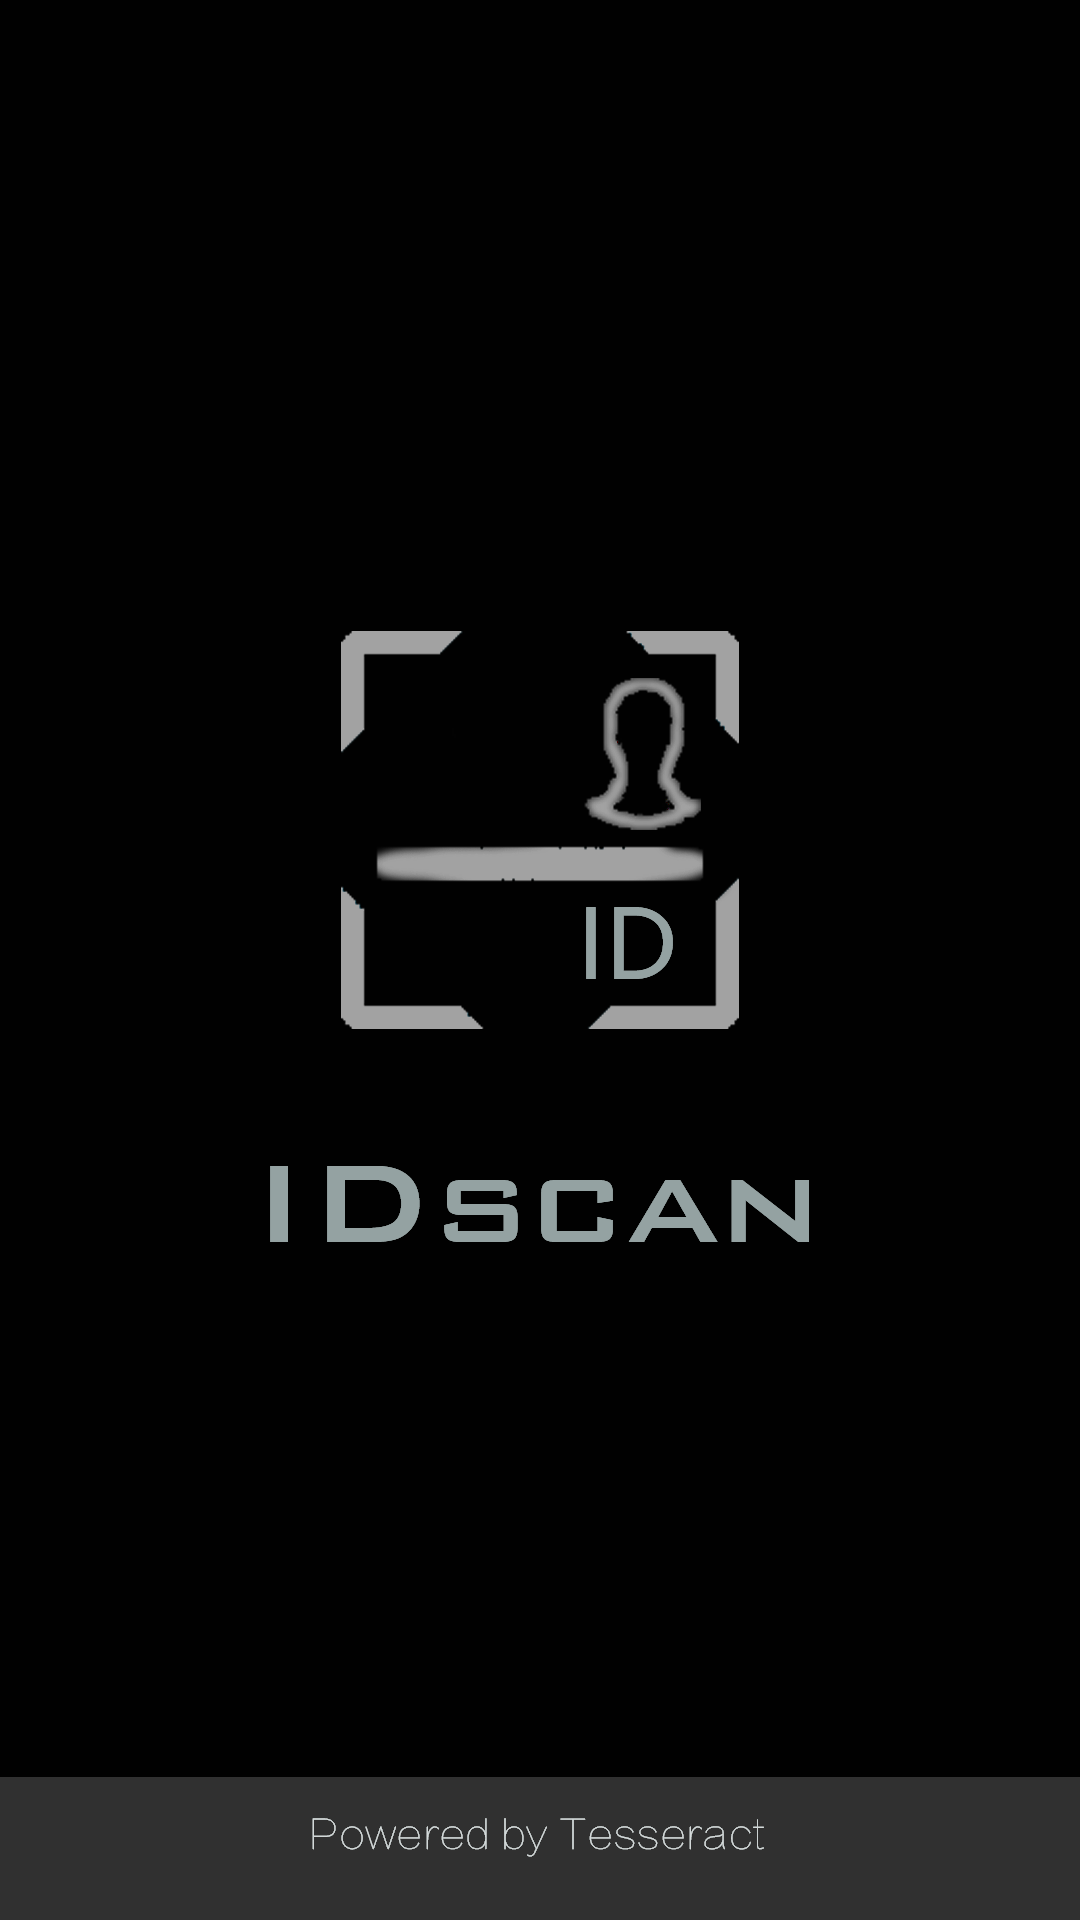

This screen was rendered from an Android layout file. Write that file and the resources it references.
<!-- AndroidManifest.xml: activity theme Theme.AppStartLoad -->
<!-- res/layout/activity_main.xml -->
<?xml version="1.0" encoding="utf-8"?>
<android.support.constraint.ConstraintLayout xmlns:android="http://schemas.android.com/apk/res/android"
    xmlns:app="http://schemas.android.com/apk/res-auto"
    xmlns:tools="http://schemas.android.com/tools"
    android:layout_width="match_parent"
    android:layout_height="match_parent"
    android:background="@drawable/apploadimg_t1_2w2"
    tools:context="com.example.wdy.idcardnew.MainActivity">

</android.support.constraint.ConstraintLayout>
<!-- resources referenced by this layout -->
<resources>
  <!-- drawable apploadimg_t1_2w2: png bitmap (drawable, 67439 bytes) -->
  <style name="Theme.AppStartLoad" parent="Theme.AppCompat.NoActionBar">
          <item name="android:windowNoTitle">true</item>
          <item name="android:windowFullscreen">true</item>
      </style>
</resources>
